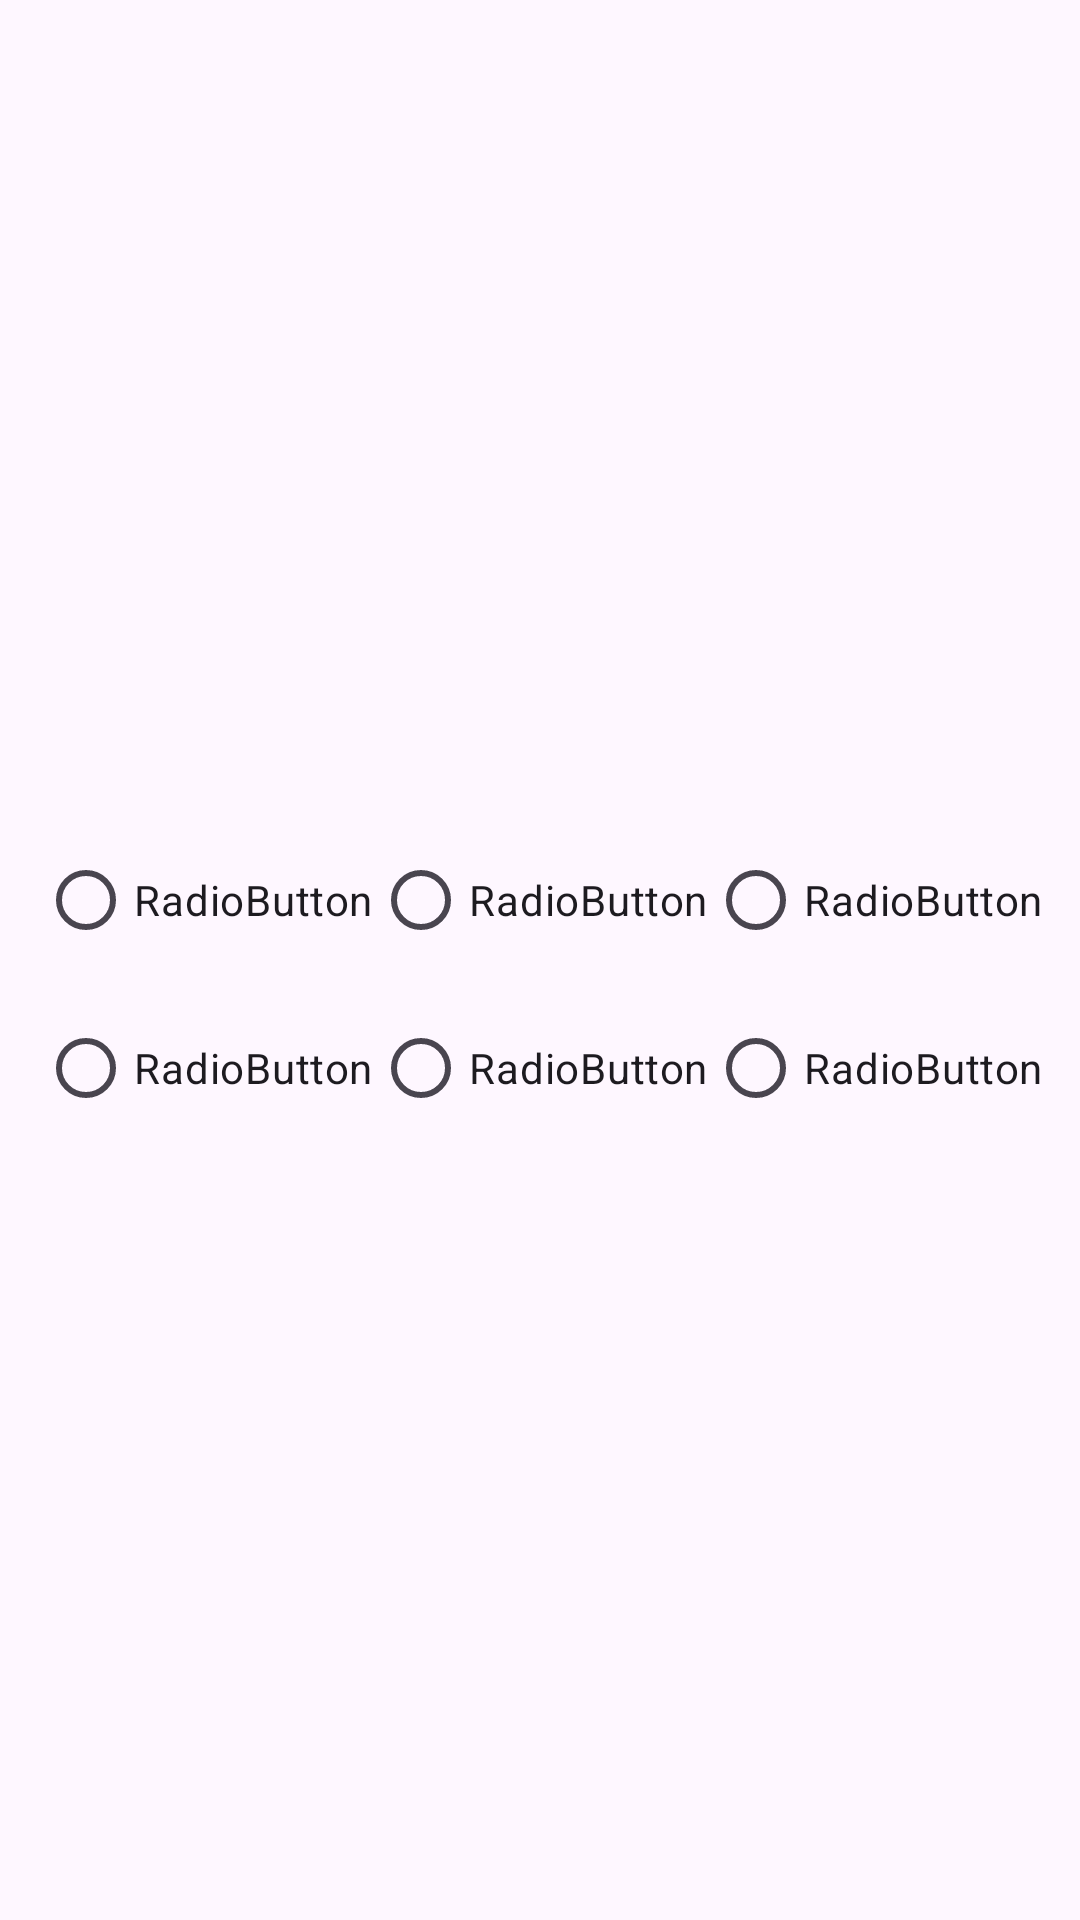

This screen was rendered from an Android layout file. Write that file and the resources it references.
<!-- AndroidManifest.xml: application theme Theme.Material3.DayNight -->
<!-- res/layout/puzzle_difficulty_dialog.xml -->
<?xml version="1.0" encoding="utf-8"?>
<androidx.constraintlayout.widget.ConstraintLayout xmlns:android="http://schemas.android.com/apk/res/android"
    xmlns:app="http://schemas.android.com/apk/res-auto"
    xmlns:tools="http://schemas.android.com/tools"
    android:layout_width="match_parent"
    android:layout_height="match_parent">

    <ImageView
        android:id="@+id/imageView2"
        android:layout_width="wrap_content"
        android:layout_height="wrap_content"
        android:layout_marginBottom="8dp"
        app:layout_constraintBottom_toTopOf="@+id/rg_size"
        app:layout_constraintEnd_toEndOf="parent"
        app:layout_constraintStart_toStartOf="parent"
        app:layout_constraintTop_toTopOf="parent"
        app:layout_constraintVertical_chainStyle="packed"
        tools:srcCompat="@tools:sample/avatars" />

    <RadioGroup
        android:id="@+id/rg_size"
        android:layout_width="wrap_content"
        android:layout_height="wrap_content"
        android:layout_marginTop="8dp"
        android:layout_marginBottom="8dp"
        android:orientation="horizontal"
        app:layout_constraintBottom_toTopOf="@id/rg_difficulty"
        app:layout_constraintEnd_toEndOf="parent"
        app:layout_constraintStart_toStartOf="parent"
        app:layout_constraintTop_toBottomOf="@id/imageView2">

        <RadioButton
            android:id="@+id/rb_3by3"
            android:layout_width="match_parent"
            android:layout_height="wrap_content"
            android:text="RadioButton" />

        <RadioButton
            android:id="@+id/rb_4by4"
            android:layout_width="match_parent"
            android:layout_height="wrap_content"
            android:text="RadioButton" />

        <RadioButton
            android:id="@+id/rb5by5"
            android:layout_width="match_parent"
            android:layout_height="wrap_content"
            android:text="RadioButton" />
    </RadioGroup>

    <RadioGroup
        android:id="@+id/rg_difficulty"
        android:layout_width="wrap_content"
        android:layout_height="wrap_content"
        android:orientation="horizontal"
        app:layout_constraintBottom_toBottomOf="parent"
        app:layout_constraintEnd_toEndOf="parent"
        app:layout_constraintStart_toStartOf="parent"
        app:layout_constraintTop_toBottomOf="@id/rg_size">

        <RadioButton
            android:id="@+id/rb_easy"
            android:layout_width="match_parent"
            android:layout_height="wrap_content"
            android:text="RadioButton" />

        <RadioButton
            android:id="@+id/rb_medium"
            android:layout_width="match_parent"
            android:layout_height="wrap_content"
            android:text="RadioButton" />

        <RadioButton
            android:id="@+id/rb_hard"
            android:layout_width="match_parent"
            android:layout_height="wrap_content"
            android:text="RadioButton" />
    </RadioGroup>


</androidx.constraintlayout.widget.ConstraintLayout>
<!-- resources referenced by this layout -->
<resources>

</resources>
